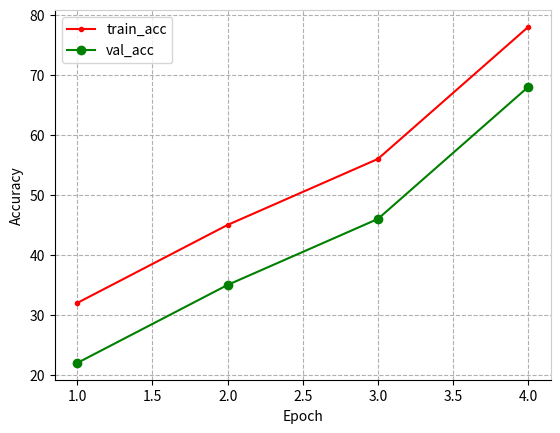

Generate this figure with matplotlib:
import matplotlib.pyplot as plt

import numpy as np




def plot_pretty(all_data, legends=None, ylabel='ylabel', xlabel='xlabel', ylim=None, xlim=None, **kwargs):
    '''
    param all_data is list of np.array
    param legend is list of strings, to mark each array of data in order
    param ylabel, xlabel are label strings
    param ylim, xlim are 2-item {}
    param kwargs is dictionary of plt styles, where 'key:val' gives
        'style param string : list of style option-strings, each selected in order to match each array in all_data'
        or, 'style param string : option-string to be used for all arrays in all_data'
    '''

    kwargs.setdefault('color', ['r','g','b','c','m','y','k'] )
    kwargs.setdefault('linestyle', 'solid')
    kwargs.setdefault('marker', [".","o","v","^","<",">","s","p","P","*","+","x","d"]  )
    kwargs.setdefault('markevery', 1)

    styles = [ { (k):(v if not isinstance(v, list) else v[i])  for k,v in kwargs.items() } for i in range(len(all_data))]

    for i in range(len(all_data)):
        arry = all_data[i]
        plt.plot(np.arange(len(arry))+1, arry, **styles[i] )

    # aesthetics
    ax_ = plt.gca() 
    ax_.spines['right'].set_color((.8,.8,.8))
    ax_.spines['top'].set_color((.8,.8,.8))           

    plt.grid(linestyle='--')

    if xlim is not None:
        plt.xlim(xlim)
    if ylim is not None: 
        plt.ylim(ylim)
        
    plt.ylabel(ylabel)
    plt.xlabel(xlabel)
    if legends is not None:
        plt.legend(legends) 
    plt.ion()



if __name__ == "__main__":
    all_data = [np.array([32,45,56,78]), np.array([22,35,46,68])]
    plot_pretty(all_data, ['train_acc', 'val_acc'], xlabel='Epoch', ylabel='Accuracy')

    print()
    

